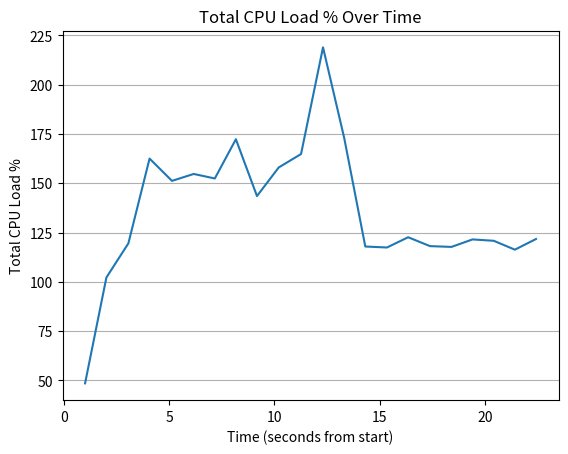

The script that saved this image:
import matplotlib.pyplot as plt

# Start times
times = ["00:01.011.234", "00:02.024.251", "00:03.067.971", "00:04.073.837", "00:05.137.066",
         "00:06.171.755", "00:07.171.331", "00:08.172.161", "00:09.173.135", "00:10.207.343", 
         "00:11.266.486", "00:12.309.710", "00:13.312.805", "00:14.317.324", "00:15.345.155", 
         "00:16.351.247", "00:17.388.320", "00:18.409.315", "00:19.409.692", "00:20.417.184", 
         "00:21.418.400", "00:22.421.355"]

# Total Load %
total_loads = [48.5, 102.2, 119.5, 162.5, 151.2, 154.7, 152.4, 172.3, 143.5, 158.0,
               164.8, 218.9, 173.1, 117.9, 117.4, 122.6, 118.1, 117.7, 121.5, 120.8, 
               116.3, 121.7]

# Convert start times to seconds from the start
seconds_from_start = [(int(t.split(":")[0])*60 + int(t.split(":")[1].split(".")[0]) +
                      int(t.split(".")[1]) / 1000) for t in times]

plt.plot(seconds_from_start, total_loads)
plt.title("Total CPU Load % Over Time")
plt.xlabel("Time (seconds from start)")
plt.ylabel("Total CPU Load %")

plt.gca().yaxis.grid(True)
plt.show()
